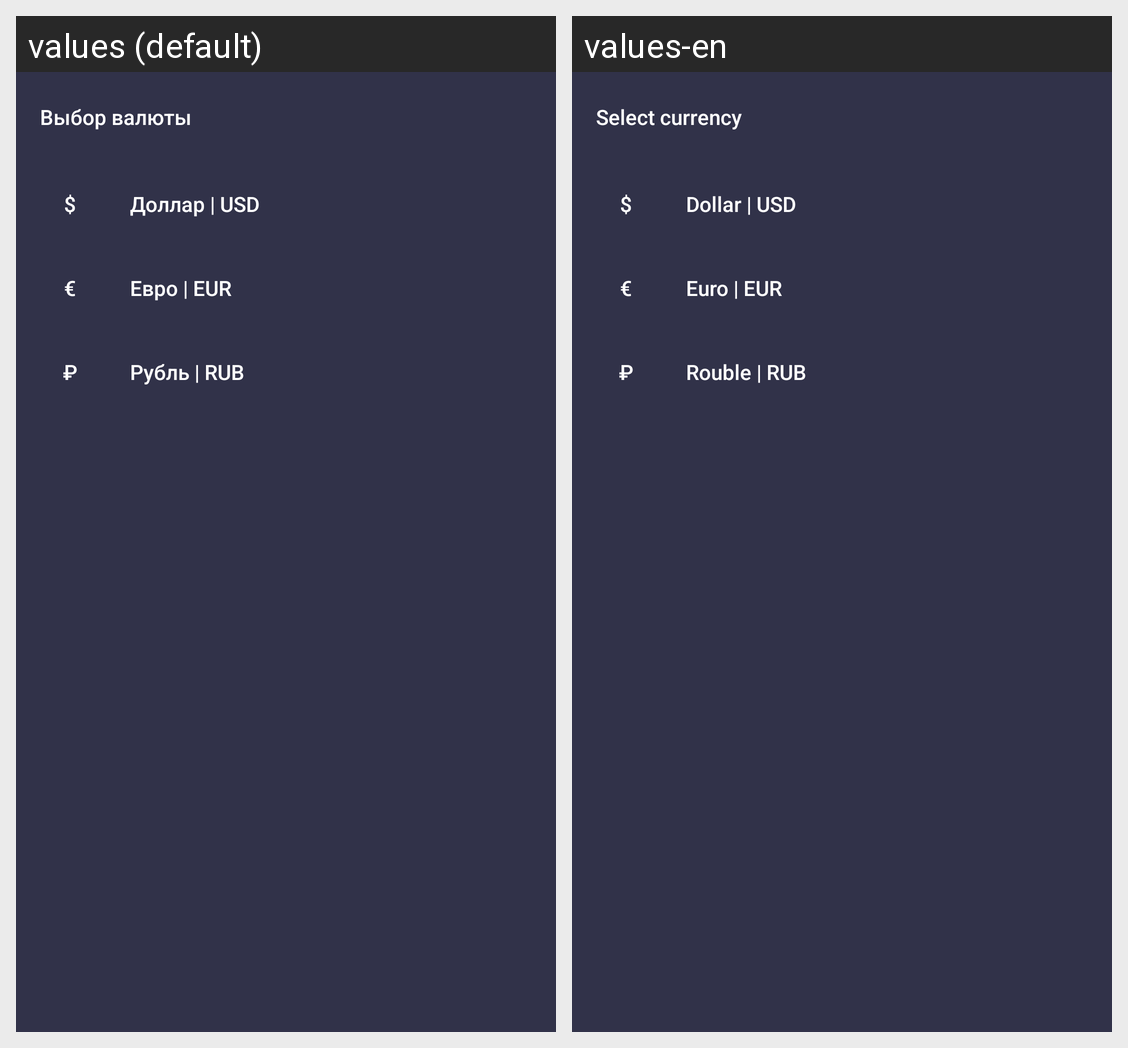

This grid shows one Android layout under two languages. Give, for every string resource on the screen, its name, the default text and each shown locale's text.
Android screen res/layout/dialog_currency.xml rendered under 2 locales, left to right: values (default), values-en. Device: Nexus 5 (rendered at 1080×1920; each locale shown at half size, 540×960, under a caption strip naming it); theme AppTheme.
Strings drawn on this screen, with the default value and each locale's value (text and hints the layout hard-codes, and strings that could not be matched under every locale, appear in the picture but are not listed):

dialog_currency_title
  values: Выбор валюты
  values-en: Select currency

usd
  values: $
  values-en: $  [not translated; the default value is used]

dialog_currency_dollar
  values: Доллар | USD
  values-en: Dollar | USD

eur
  values: €
  values-en: €  [not translated; the default value is used]

dialog_currency_euro
  values: Евро | EUR
  values-en: Euro | EUR

rub
  values: ₽
  values-en: ₽  [not translated; the default value is used]

dialog_currency_rouble
  values: Рубль | RUB
  values-en: Rouble | RUB
